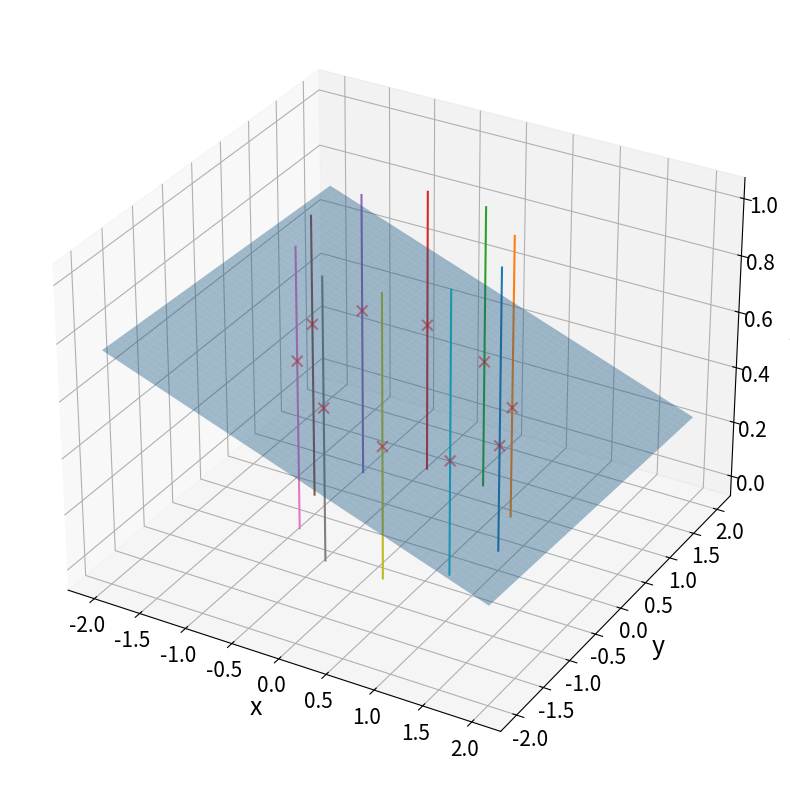

Generate this figure with matplotlib:
"""
1. the intersection of a curve with a plane
def curve_plane()

2. the intersection of a plane with a plane
def plane_plane()

3. the intersection of a line with a surface
def line_surf()

4. the intersection of a curve with a surface
def curve_surf()

5. the intersection of two surfaces
def surf_surf()
"""

# ！/usr/bin/env python
# -*- coding: utf-8 -*-
import numpy as np


def generate_elipse_2d(n, a, b, pc=[0, 0]):
    """
    generate points on an ellipse.
    
    Parameters
    ----------
    n : number of points
    a : semi-major axis
    b : semi-minor axis
    pc : center of the ellipse

    Returns
    -------
    xy: array-like
        Points on the ellipse with shape (n, 3).
    """
    xy = np.zeros((n, 2))
    theta = np.linspace(0, 2 * np.pi, n, endpoint=False)

    pc = np.array(pc, dtype=np.float32)
    xy[:, 0] = a * np.cos(theta) + pc[0]
    xy[:, 1] = b * np.sin(theta) + pc[1]

    return xy


def plane(normal, point):
    """
    Define a plane by a normal vector and a point on the plane.

    Note
    ----
        normal = (a, b, c)
        point = (x0, y0, z0)
        Equation of a plane: a(x-x0) + b(y-y0) + c(z-z0) = 0

    Parameters
    ----------
    normal : array-like
        normal vector of the plane.
    point : array-like
        point on the plane.

    Returns
    -------
    f : function
        function of plane.

    Example
    -------
    >>> normal = [0.12, 0.01, 1]
    >>> point = [0, 0, 0.5]
    >>> f = plane(normal, point)
    >>> f
    <function __main__.plane.<locals>.<lambda>(x, y, z)>
    """
    # definition of the plane for intersection with the curve
    normal = np.array(normal)
    point = np.array(point)

    f = lambda x, y, z: normal[0] * (x - point[0]) \
                        + normal[1] * (y - point[1]) \
                        + normal[2] * (z - point[2])
    return f


def find_intersect(f, curve, niterations=5, mSegments=5):
    """
    Find the intersection of a curve with a plane

    Parameters
    ----------
    f : lambda function
        function of plane.
    curve : array-like
        points on the curve in shape of (n, 3).
    niterations: int
        number of iterations.
    mSegments: int
        number of segments for each iteration.

    Returns
    -------
    intersection: array-like
        intersection points with shape (n, 3).
    """
    # check if curve is a numpy array
    if not isinstance(curve, np.ndarray):
        curve = np.array(curve)
    if curve.shape[1] != 3:
        raise RuntimeError("The shape of curve must be (n, 3).")

    fSign = f(curve[:, 0], curve[:, 1], curve[:, 2])
    idx = np.where(np.diff(np.sign(fSign)))[0]

    # if there is no intersection
    if len(idx) == 0:
        raise RuntimeError("No intersection was detected.")

    # TODO: cases with more than one intersection
    while niterations > 0:
        # refine the result by linear interpolation
        niterations -= 1
        low = curve[idx, :]
        high = curve[idx + 1, :]
        curve = np.squeeze(
            np.linspace(low, high, mSegments).reshape(1, -1, 3))
        fSign = f(curve[:, 0], curve[:, 1], curve[:, 2])
        idx = np.where(np.diff(np.sign(fSign)))[0]

    intersect = (curve[idx, :] + curve[idx + 1, :]) / 2

    return intersect


def ray_plane_intersect(plane_normal, plane_point, ray_direction, ray_point, epsilon=1e-6):
    """
    Find the intersection between a plane and a ray.

    Parameters
    ----------
    plane_normal : array-like
        normal vector of the plane for defining the plane.
    plane_point : array-like
        point on the plane for defining the plane.
    ray_direction : array-like
        direction of the ray.
    ray_point : array-like
        The endpoint of the ray.
    epsilon : float
        tolerance for determining if an intersection point exists.

    Returns
    -------
    Psi: array-like
        intersection point.
    """

    plane_normal = np.array(plane_normal)
    plane_point = np.array(plane_point)
    ray_direction = np.array(ray_direction)
    ray_point = np.array(ray_point)

    ndotu = plane_normal.dot(ray_direction)
    if abs(ndotu) < epsilon:
        raise RuntimeError("no intersection or line is within plane")

    w = ray_point - plane_point
    si = -plane_normal.dot(w) / ndotu
    Psi = w + si * ray_direction + plane_point
    return Psi


if __name__ == '__main__':
    import matplotlib.pyplot as plt

    """ Make up a test dataset of cylindrical surface """
    m, n = 10, 10  # number of cross-sections and points on each cross-section

    elipse = generate_elipse_2d(n, 1, 1)

    # ------- generate a grid: n (point label), x, y, z
    pts = np.zeros((m * n, 4))
    for i, z in enumerate(np.linspace(0, 1, m)):
        # number of cross-section
        pts[i * n:(i + 1) * n, 0] = np.arange(n)
        # x, y
        pts[i * n:(i + 1) * n, 1:3] = elipse
        # z
        pts[i * n:(i + 1) * n, 3] = z

    # ------- take out of the curve for intersection test -------
    plt.figure(figsize=(10, 10))
    ax = plt.subplot(111, projection='3d')

    """ define the plane for intersection """
    normal = np.array([0.12, 0.01, 1])
    point = np.array([0, 0, 0.5])
    f = plane(normal, point)

    ptIntersects = np.zeros((n, 3))
    for i in range(n):
        mask = pts[:, 0] == i
        curve = pts[mask, 1:]

        ax.plot(curve[:, 0], curve[:, 1], curve[:, 2])

        # find the intersection of the curve with the plane
        ptIntersects[i, :] = find_intersect(f, curve)

    # plot the plane
    x = np.linspace(-2, 2, 50)
    y = np.linspace(-2, 2, 50)
    x, y = np.meshgrid(x, y)
    zPlane = - f(x, y, x - x) / normal[2]

    ax.plot_surface(x, y, zPlane, alpha=0.4)
    ax.scatter(ptIntersects[:, 0], ptIntersects[:, 1], ptIntersects[:, 2],
               c='r', marker='x', s=60, alpha=0.5)

    """ Plot style settings """
    ax.set_xlabel('x', fontsize=18)
    ax.set_ylabel('y', fontsize=18)
    ax.set_zlabel('z', fontsize=18)

    ax.tick_params(axis='both', which='major', labelsize=15,
                   labelrotation=0, direction='in', length=10, width=1, pad=0.5)
    ax.tick_params(axis='both', which='minor', labelsize=15,
                   labelrotation=0, direction='in', length=5, width=1, pad=0.5)

    plt.show()
